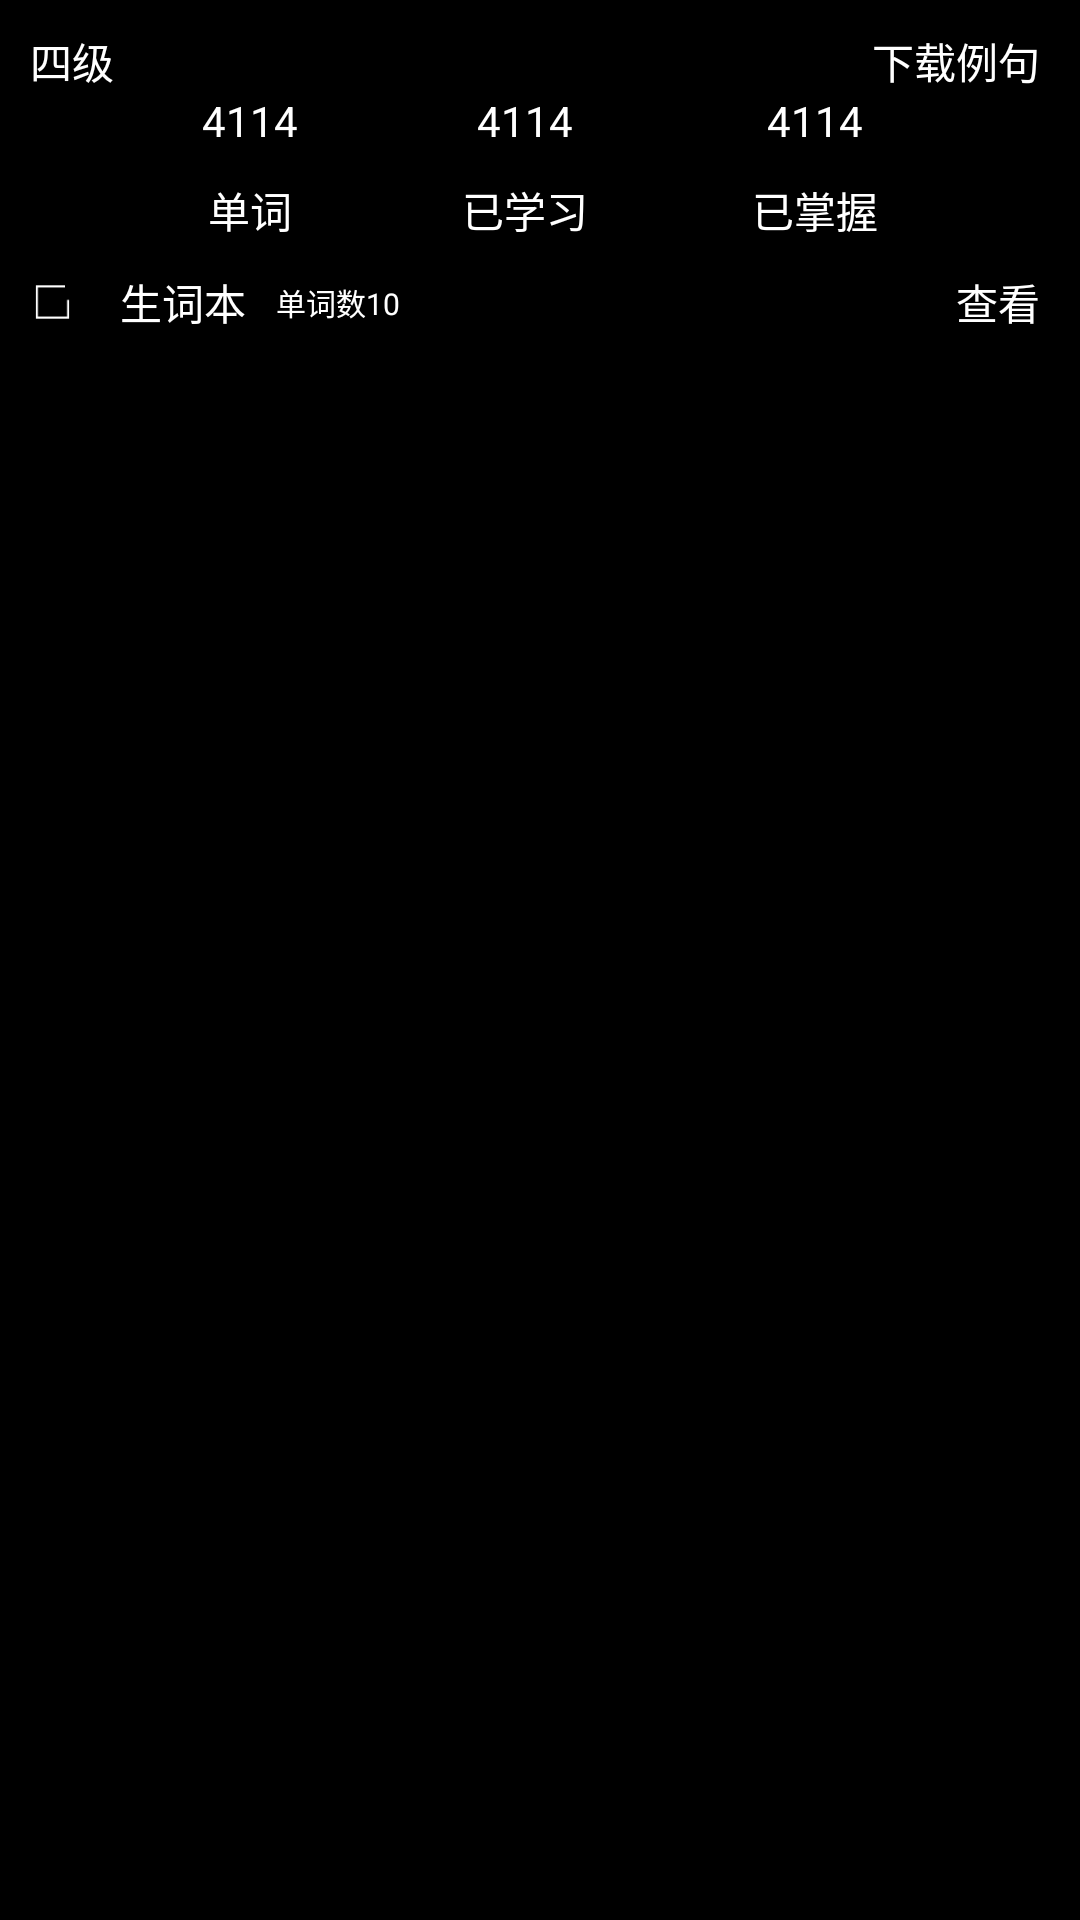

Write the Android layout XML for this screen, with the resource values it uses.
<!-- AndroidManifest.xml: application theme AppTheme -->
<!-- res/layout/activity_library.xml -->
<?xml version="1.0" encoding="utf-8"?>
<LinearLayout xmlns:android="http://schemas.android.com/apk/res/android"
    android:orientation="vertical"
    android:layout_width="match_parent"
    android:layout_height="match_parent"
    android:layout_marginLeft="10sp"
    android:layout_marginRight="10sp"
    android:background="@android:color/black">

    <LinearLayout
        android:id="@+id/show_wordbook"
        android:layout_width="match_parent"
        android:layout_height="wrap_content"
        android:orientation="vertical"
        android:layout_marginTop="10sp"
        android:layout_marginLeft="10sp"
        android:layout_marginRight="10sp">

        <LinearLayout
            android:layout_width="match_parent"
            android:layout_height="wrap_content"
            android:orientation="horizontal">

            <TextView
                android:layout_width="wrap_content"
                android:layout_height="wrap_content"
                android:layout_weight="1"
                android:textColor="@android:color/white"
                android:text="四级"/>

            <TextView
                android:layout_width="wrap_content"
                android:layout_height="wrap_content"
                android:textColor="@android:color/white"
                android:text="下载例句 "/>
        </LinearLayout>

        <LinearLayout
            android:layout_width="match_parent"
            android:layout_height="wrap_content"
            android:orientation="horizontal"
            android:layout_marginLeft="30sp"
            android:layout_marginRight="30sp">

            <LinearLayout
                android:layout_width="wrap_content"
                android:layout_height="wrap_content"
                android:layout_weight="1"
                android:gravity="center"
                android:orientation="vertical">

                <TextView
                    android:layout_width="wrap_content"
                    android:layout_height="wrap_content"
                    android:text="4114"
                    android:textColor="@android:color/white"/>

                <TextView
                    android:layout_width="wrap_content"
                    android:layout_height="wrap_content"
                    android:layout_marginTop="10sp"
                    android:text="单词"
                    android:textColor="@android:color/white"/>
            </LinearLayout>

            <LinearLayout
                android:layout_width="wrap_content"
                android:layout_height="wrap_content"
                android:layout_weight="1"
                android:gravity="center"
                android:orientation="vertical">

                <TextView
                    android:layout_width="wrap_content"
                    android:layout_height="wrap_content"
                    android:text="4114"
                    android:textColor="@android:color/white"/>

                <TextView
                    android:layout_width="wrap_content"
                    android:layout_height="wrap_content"
                    android:layout_marginTop="10sp"
                    android:text="已学习"
                    android:textColor="@android:color/white"/>
            </LinearLayout>

            <LinearLayout
                android:layout_width="wrap_content"
                android:layout_height="wrap_content"
                android:layout_weight="1"
                android:gravity="center"
                android:orientation="vertical">

                <TextView
                    android:layout_width="wrap_content"
                    android:layout_height="wrap_content"
                    android:text="4114"
                    android:textColor="@android:color/white"/>

                <TextView
                    android:layout_width="wrap_content"
                    android:layout_height="wrap_content"
                    android:layout_marginTop="10sp"
                    android:text="已掌握"
                    android:textColor="@android:color/white"/>
            </LinearLayout>

        </LinearLayout>

    </LinearLayout>

    <LinearLayout
        android:layout_width="match_parent"
        android:layout_height="wrap_content"
        android:layout_marginLeft="10sp"
        android:layout_marginRight="10sp"
        android:orientation="vertical">

        <LinearLayout
            android:layout_width="match_parent"
            android:layout_height="wrap_content"
            android:layout_marginTop="10dp"
            android:gravity="center_vertical"
            android:orientation="horizontal">

            <ImageView
                android:layout_width="20dp"
                android:layout_height="20dp"
                android:src="@drawable/uncheck"/>

            <TextView
                android:layout_width="wrap_content"
                android:layout_height="wrap_content"
                android:layout_marginLeft="10sp"
                android:textColor="@android:color/white"
                android:text="生词本"/>

            <TextView
                android:layout_width="wrap_content"
                android:layout_height="wrap_content"
                android:layout_marginLeft="10sp"
                android:textColor="@android:color/white"
                android:textSize="10sp"
                android:text="单词数10"/>

            <TextView
                android:layout_width="match_parent"
                android:layout_height="wrap_content"
                android:textColor="@android:color/white"
                android:text="查看 "
                android:gravity="right"/>
        </LinearLayout>

    </LinearLayout>

    <LinearLayout
        android:layout_width="match_parent"
        android:layout_height="wrap_content"
        android:layout_marginLeft="10dp"
        android:layout_marginRight="10dp"
        android:orientation="vertical">

        <android.support.v7.widget.RecyclerView
            android:id="@+id/recycle_wbs"
            android:layout_width="match_parent"
            android:layout_height="wrap_content"/>
    </LinearLayout>

</LinearLayout>
<!-- resources referenced by this layout -->
<resources>
  <!-- drawable uncheck: png bitmap (drawable, 175 bytes) -->
  <style name="AppTheme" parent="Theme.AppCompat">
          
          <item name="colorPrimary">@color/colorPrimary</item>
          <item name="colorPrimaryDark">@color/colorPrimaryDark</item>
          <item name="colorAccent">@color/colorAccent</item>
          <item name="windowNoTitle">true</item>
      </style>
  <color name="colorPrimary">#3F51B5</color>
  <color name="colorPrimaryDark">#303F9F</color>
  <color name="colorAccent">#303F9F</color>
</resources>
